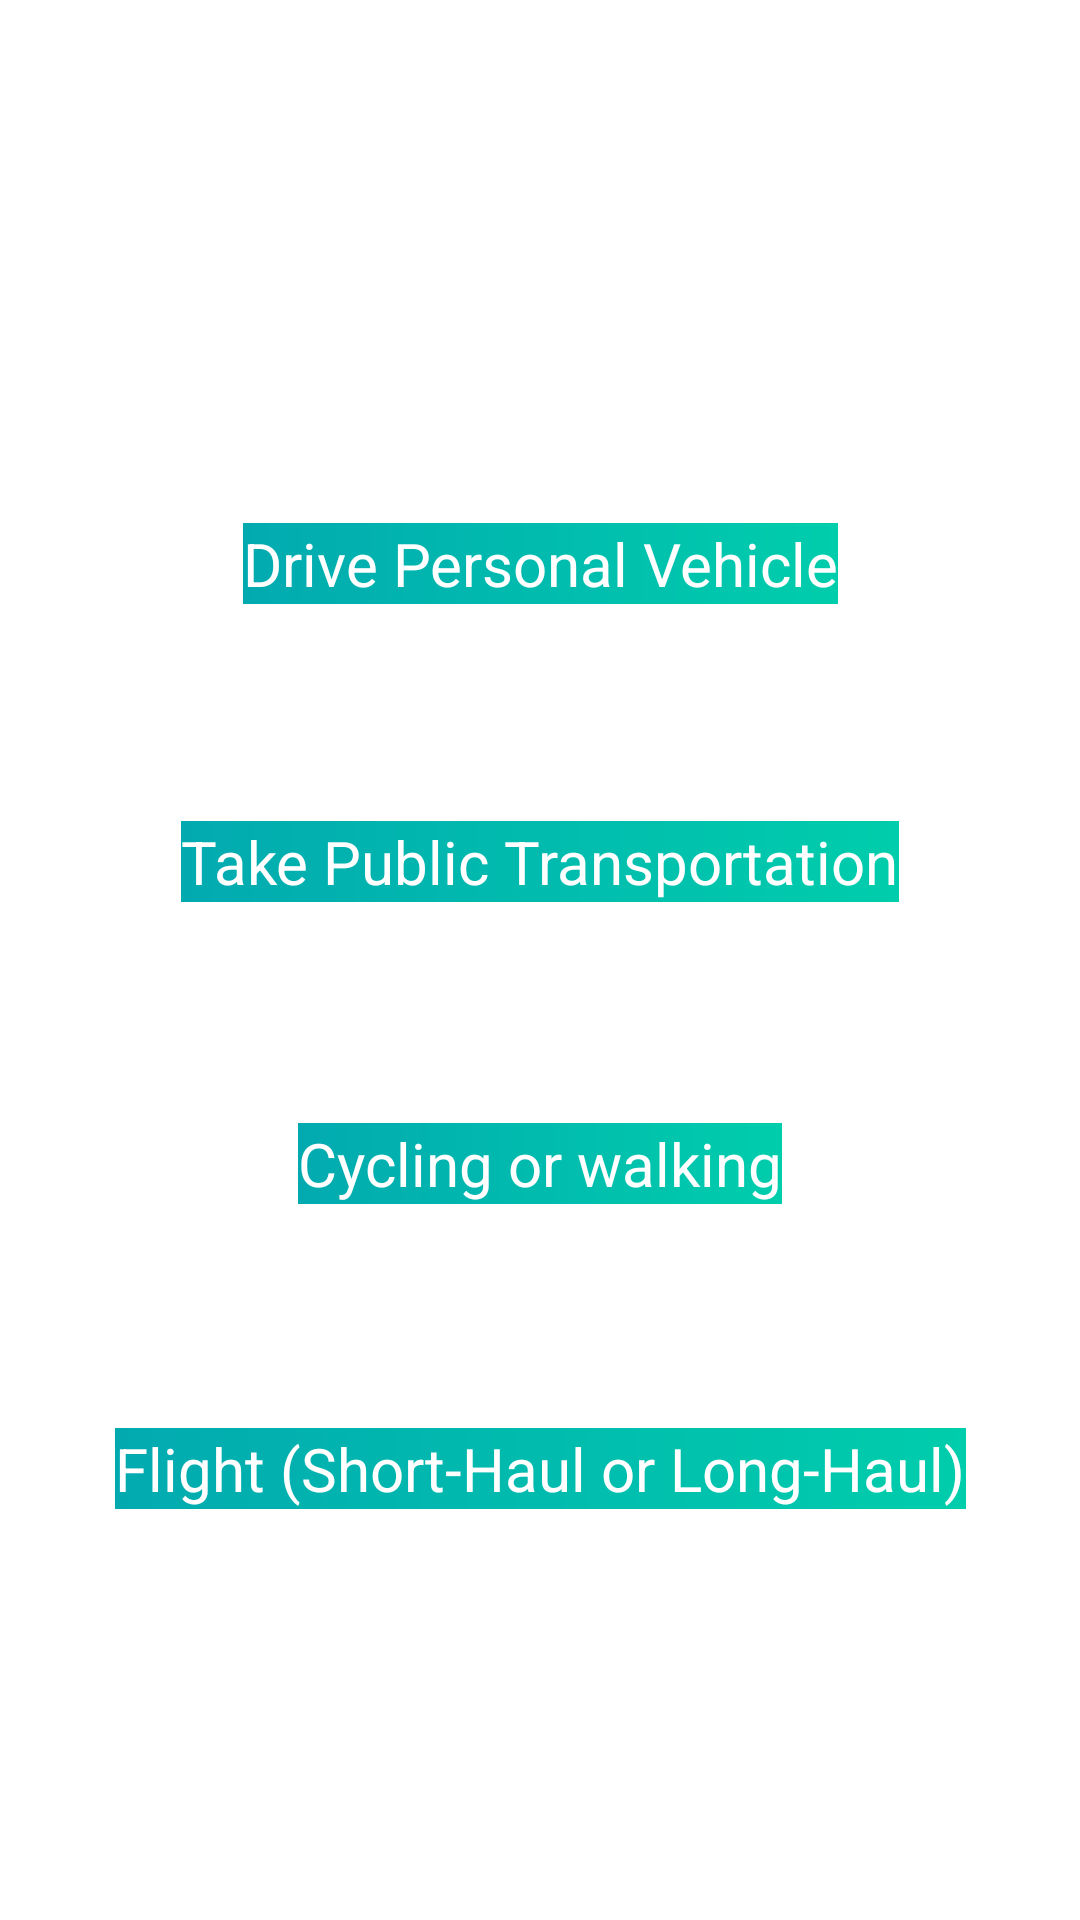

Reconstruct the res/layout file that produces this screen, plus the resources it refers to.
<!-- AndroidManifest.xml: application theme Theme.B07DemoSummer2024 -->
<!-- res/layout/fragment_transportation.xml -->
<?xml version="1.0" encoding="utf-8"?>
<androidx.constraintlayout.widget.ConstraintLayout xmlns:android="http://schemas.android.com/apk/res/android"
    xmlns:app="http://schemas.android.com/apk/res-auto"
    android:layout_width="match_parent"
    android:layout_height="match_parent">

    <android.widget.Button
        style="@style/SurveyButton"

        android:id="@+id/buttonPersonalVehicle"
        android:layout_width="wrap_content"
        android:layout_height="wrap_content"
        android:text="@string/personalVehicle"
        app:layout_constraintBottom_toBottomOf="parent"
        app:layout_constraintEnd_toEndOf="parent"
        app:layout_constraintStart_toStartOf="parent"
        app:layout_constraintTop_toTopOf="parent"
        app:layout_constraintVertical_bias="0.254" />

    <android.widget.Button
        style="@style/SurveyButton"

        android:id="@+id/buttonPublicTransport"
        android:layout_width="wrap_content"
        android:layout_height="wrap_content"
        android:text="@string/publicTransportation"
        app:layout_constraintBottom_toBottomOf="parent"
        app:layout_constraintEnd_toEndOf="parent"
        app:layout_constraintStart_toStartOf="parent"
        app:layout_constraintTop_toTopOf="parent"
        app:layout_constraintVertical_bias="0.423" />

    <android.widget.Button
        style="@style/SurveyButton"

        android:id="@+id/buttonCyclingWalking"
        android:layout_width="wrap_content"
        android:layout_height="wrap_content"
        android:text="@string/cyclingWalking"
        app:layout_constraintBottom_toBottomOf="parent"
        app:layout_constraintEnd_toEndOf="parent"
        app:layout_constraintStart_toStartOf="parent"
        app:layout_constraintTop_toTopOf="parent"
        app:layout_constraintVertical_bias="0.594" />

    <android.widget.Button
        android:id="@+id/buttonFlight"
        style="@style/SurveyButton"

        android:layout_width="wrap_content"
        android:layout_height="wrap_content"
        android:text="@string/flight"
        app:layout_constraintBottom_toBottomOf="parent"
        app:layout_constraintEnd_toEndOf="parent"
        app:layout_constraintStart_toStartOf="parent"
        app:layout_constraintTop_toTopOf="parent"
        app:layout_constraintVertical_bias="0.767" />
</androidx.constraintlayout.widget.ConstraintLayout>
<!-- resources referenced by this layout -->
<resources>
  <string name="cyclingWalking">Cycling or walking</string>
  <string name="flight">Flight (Short-Haul or Long-Haul)</string>
  <string name="personalVehicle">Drive Personal Vehicle</string>
  <string name="publicTransportation">Take Public Transportation</string>
  <style name="SurveyButton" parent="TextAppearance.AppCompat">
          <item name="android:textColor"> @color/white </item>
          <item name="android:textAllCaps"> false</item>
          <item name="android:background"> @drawable/appgradient</item>
          <item name="android:textSize">20dp</item>
          <item name="android:layout_marginTop"> 25dp</item>
      </style>
  <color name="white">#FFFFFFFF</color>
  <!-- drawable appgradient (drawable) -->
  <?xml version="1.0" encoding="utf-8"?>
  <shape xmlns:android="http://schemas.android.com/apk/res/android" android:shape="rectangle">
  
      <gradient android:startColor="#02AAB0" android:endColor="#00CDAC" android:type="linear" ></gradient>
  
  </shape>
</resources>
